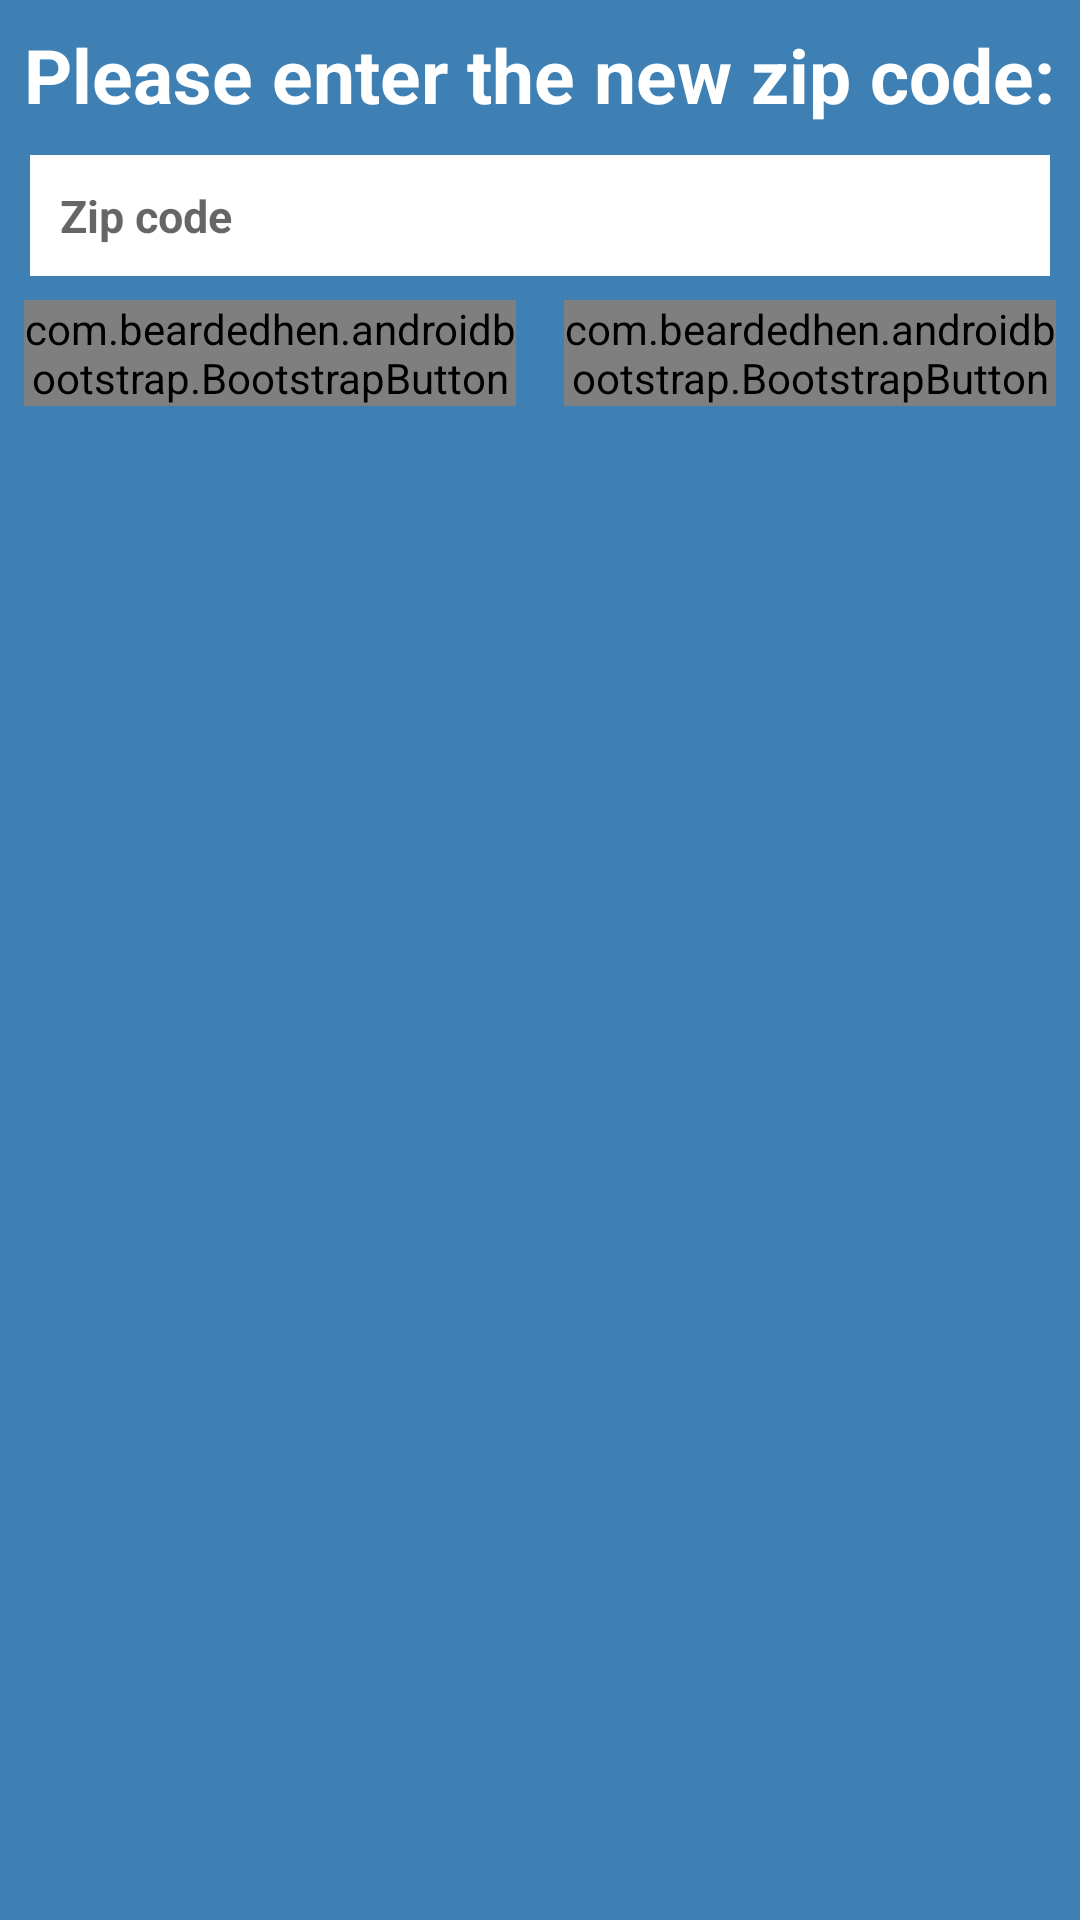

Reconstruct the res/layout file that produces this screen, plus the resources it refers to.
<!-- AndroidManifest.xml: application theme AppTheme.NoActionBar -->
<!-- res/layout/zip_dialog.xml -->
<android.support.constraint.ConstraintLayout xmlns:android="http://schemas.android.com/apk/res/android"
    xmlns:app="http://schemas.android.com/apk/res-auto"
    xmlns:tools="http://schemas.android.com/tools"
    android:layout_width="300dp"
    android:layout_height="wrap_content"
    android:background="#3E80B4"
    android:layout_gravity="center"
    android:orientation="vertical">


    <EditText
        android:inputType="number"
        android:hint="Zip code"
        android:padding="10sp"
        android:background="@color/white"
        android:id="@+id/etValue"
        android:layout_width="0dp"
        android:layout_height="wrap_content"
        android:layout_gravity="center"
        android:layout_margin="10dp"
        android:textColor="@android:color/black"
        android:textSize="15dp"
        android:textStyle="bold"
        android:layout_marginRight="8dp"
        app:layout_constraintRight_toRightOf="parent"
        android:layout_marginLeft="8dp"
        android:layout_marginTop="12dp"
        app:layout_constraintLeft_toLeftOf="parent"
        app:layout_constraintTop_toBottomOf="@+id/textView" />

    <com.beardedhen.androidbootstrap.BootstrapButton
        android:id="@+id/btnClose"
        android:layout_width="0dp"
        android:layout_height="wrap_content"
        android:layout_marginBottom="8dp"
        android:layout_marginLeft="8dp"
        android:layout_marginRight="8dp"
        android:layout_marginTop="8dp"
        android:background="@android:color/white"
        android:text="Close"
        android:textStyle="bold"
        app:bootstrapBrand="danger"
        app:bootstrapSize="lg"
        app:buttonMode="regular"
        app:roundedCorners="true"
        app:showOutline="false"
        app:layout_constraintBottom_toBottomOf="parent"
        app:layout_constraintLeft_toLeftOf="parent"
        app:layout_constraintRight_toLeftOf="@+id/guideline"
        app:layout_constraintTop_toBottomOf="@+id/etValue"
        app:layout_constraintVertical_bias="0.0"
        app:layout_constraintHorizontal_bias="0.0" />

    <com.beardedhen.androidbootstrap.BootstrapButton
        android:id="@+id/btnSave"
        android:layout_width="0dp"
        android:layout_height="wrap_content"
        android:layout_marginBottom="8dp"
        android:layout_marginLeft="8dp"
        android:layout_marginRight="8dp"
        android:layout_marginTop="8dp"
        android:background="@android:color/white"
        android:clickable="true"
        android:text="Save"
        android:textStyle="bold"
        app:bootstrapBrand="success"
        app:bootstrapSize="lg"
        app:buttonMode="regular"
        app:layout_constraintBottom_toBottomOf="parent"
        app:layout_constraintHorizontal_bias="0.0"
        app:layout_constraintLeft_toLeftOf="@+id/guideline"
        app:layout_constraintRight_toRightOf="parent"
        app:layout_constraintTop_toBottomOf="@+id/etValue"
        app:layout_constraintVertical_bias="0.0"
        app:roundedCorners="true"
        app:showOutline="false" />

    <android.support.constraint.Guideline
        android:layout_width="wrap_content"
        android:layout_height="wrap_content"
        android:id="@+id/guideline"
        android:orientation="vertical"
        app:layout_constraintGuide_percent="0.5" />

    <TextView
        android:id="@+id/textView"
        android:layout_width="0dp"
        android:layout_height="wrap_content"
        android:layout_marginLeft="8dp"
        android:layout_marginRight="8dp"
        android:layout_marginTop="8dp"
        android:text="Please enter the new zip code:"
        android:textColor="@color/white"
        android:textSize="25sp"
        android:textStyle="bold"
        app:layout_constraintHorizontal_bias="0.501"
        app:layout_constraintLeft_toLeftOf="parent"
        app:layout_constraintRight_toRightOf="parent"
        app:layout_constraintTop_toTopOf="parent" />

</android.support.constraint.ConstraintLayout>
<!-- resources referenced by this layout -->
<resources>
  <color name="white">#ffffff</color>
  <style name="AppTheme.NoActionBar">
          <item name="windowNoTitle">true</item>
          <item name="windowActionBar">false</item>
          <item name="android:windowFullscreen">true</item>
          <item name="android:windowContentOverlay">@null</item>
      </style>
</resources>
